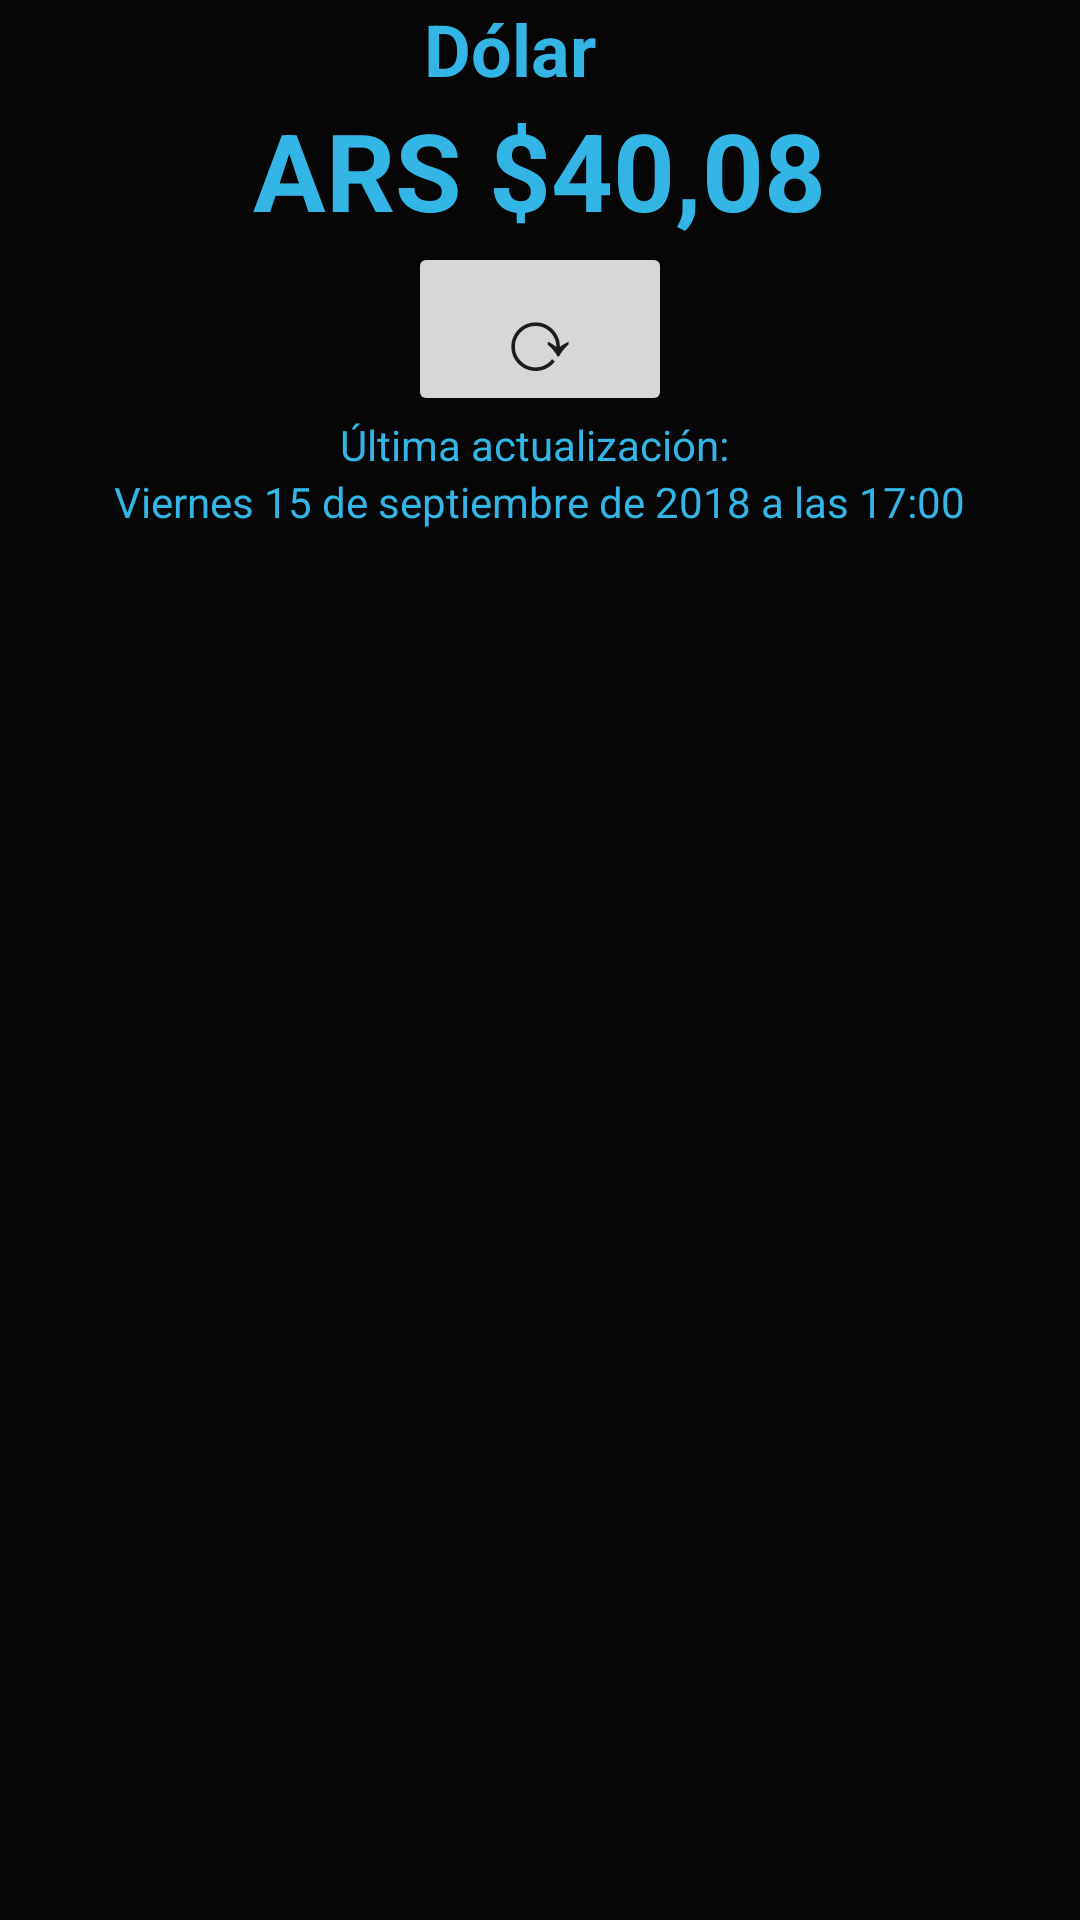

The Android layout XML behind this screen, and the referenced resources:
<!-- AndroidManifest.xml: application theme AppTheme -->
<!-- res/layout/fragment_divisa_precioactual.xml -->
<?xml version="1.0" encoding="utf-8"?>
<LinearLayout xmlns:android="http://schemas.android.com/apk/res/android"
    xmlns:app="http://schemas.android.com/apk/res-auto"
    xmlns:tools="http://schemas.android.com/tools"
    android:layout_width="match_parent"
    android:layout_height="match_parent"
    android:background="@color/colorPrincipal"
    android:gravity="top|center"
    android:orientation="vertical">

    <LinearLayout
        android:layout_width="wrap_content"
        android:layout_height="wrap_content"
        android:layout_marginStart="8dp"
        android:layout_marginEnd="8dp"
        android:orientation="horizontal">

        <TextView
            android:id="@+id/tvDivisa"
            android:layout_width="wrap_content"
            android:layout_height="wrap_content"
            android:text="Dólar"
            android:textColor="@android:color/holo_blue_light"
            android:textSize="24sp"
            android:textStyle="bold"
            app:layout_constraintLeft_toLeftOf="parent"
            app:layout_constraintRight_toRightOf="parent"
            tools:layout_editor_absoluteX="113dp" />

        <ImageView
            android:id="@+id/iwBandera2"
            android:layout_width="20dp"
            android:layout_height="30dp"
            android:layout_weight="1" />
    </LinearLayout>

    <TextView
        android:id="@+id/tvPrecioActual"
        android:layout_width="wrap_content"
        android:layout_height="wrap_content"
        android:text="ARS $40,08"
        android:textColor="@android:color/holo_blue_light"
        android:textSize="36sp"
        android:textStyle="bold" />

    <Button
        android:id="@+id/refresh"
        android:layout_width="wrap_content"
        android:layout_height="58dp"
        android:text="⟳"
        android:textSize="30sp" />

    <TextView
        android:id="@+id/textView"
        android:layout_width="wrap_content"
        android:layout_height="wrap_content"
        android:text="Última actualización: "
        android:textColor="@android:color/holo_blue_light" />

    <TextView
        android:id="@+id/tvDiaHora"
        android:layout_width="wrap_content"
        android:layout_height="26dp"
        android:text="Viernes 15 de septiembre de 2018 a las 17:00"
        android:textColor="@android:color/holo_blue_light" />

</LinearLayout>
<!-- resources referenced by this layout -->
<resources>
  <color name="colorPrincipal">#060606</color>
  <style name="AppTheme" parent="Base.Theme.AppCompat.Light.DarkActionBar">
          
          <item name="colorPrimary">@color/colorPrimary</item>
          <item name="colorPrimaryDark">@color/colorPrimaryDark</item>
          <item name="colorAccent">@color/colorAccent</item>
          <item name="windowActionBar">false</item>
          <item name="windowNoTitle">true</item>
  
          <item name="preferenceTheme">
              @style/AppPreferenceTheme
          </item>
  
      </style>
  <color name="colorPrimary">#263238</color>
  <color name="colorPrimaryDark">#0D1012</color>
  <color name="colorAccent">#33b5e5</color>
  <style name="AppPreferenceTheme" parent="Base.ThemeOverlay.AppCompat.Dark">
          <item name="preferenceFragmentCompatStyle">
              @style/AppPreferenceFragmentCompatStyle
          </item>
      </style>
  <style name="AppPreferenceFragmentCompatStyle" parent="@style/PreferenceFragment.Material">
          <item name="android:textColor">@android:color/white</item>
          <item name="android:textColorPrimary">@android:color/white</item>
          <item name="android:textColorSecondary">@android:color/white</item>
          <item name="android:textColorHighlight">@android:color/white</item>
          <item name="android:editTextColor">@android:color/white</item>
          <item name="android:colorControlActivated">@android:color/holo_blue_light</item>
      </style>
</resources>
